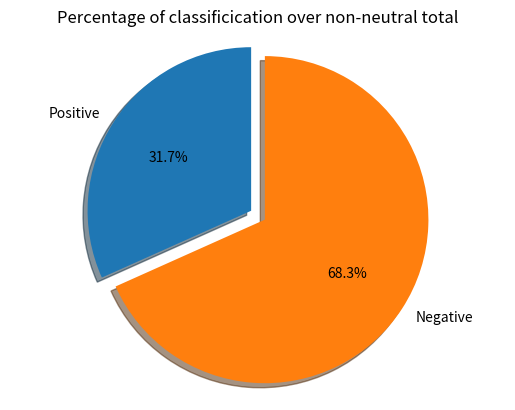

Python code for this plot:
#!/usr/bin/env python3

import matplotlib.pyplot as plt

# Pie chart, where the slices will be ordered and plotted counter-clockwise:
labels = 'Positive', "Negative"
sizes = [388, 836]
explode = (0.1, 0)  # only "explode" the 2nd slice (i.e. 'Hogs')

fig1, ax = plt.subplots()
ax.pie(sizes, explode=explode, labels=labels, autopct='%1.1f%%',
        shadow=True, startangle=90)
ax.axis('equal')  # Equal aspect ratio ensures that pie is drawn as a circle.

ax.set_title('Percentage of classificication over non-neutral total')

plt.savefig("pieTweet.png")
